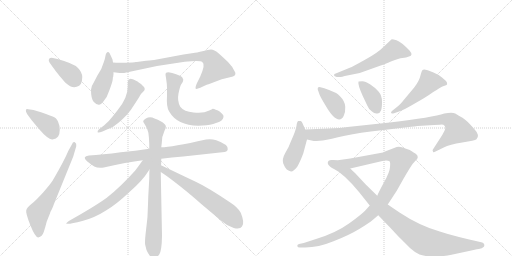
t = 0.00 s
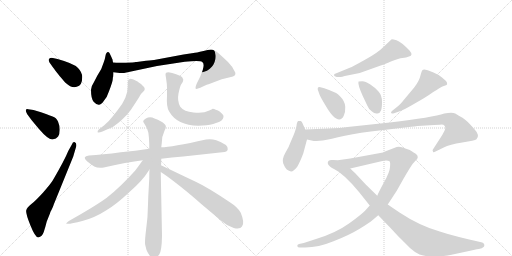
t = 2.92 s
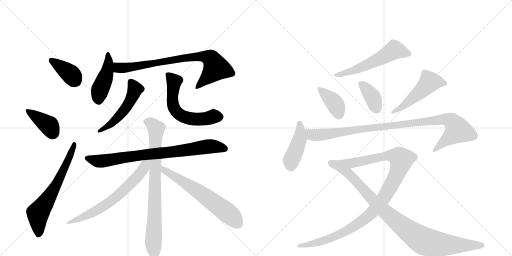
t = 5.84 s
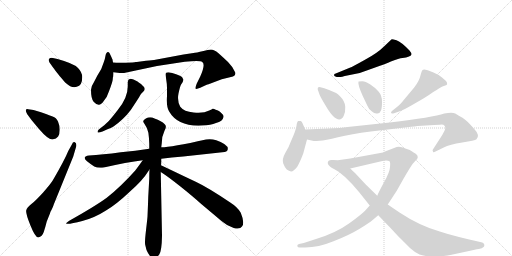
t = 8.76 s
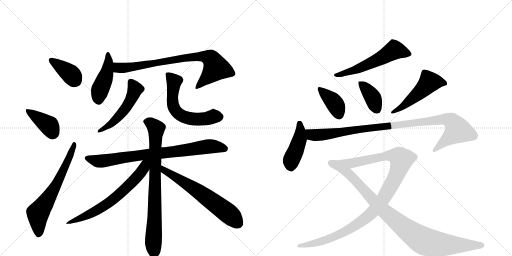
t = 11.67 s
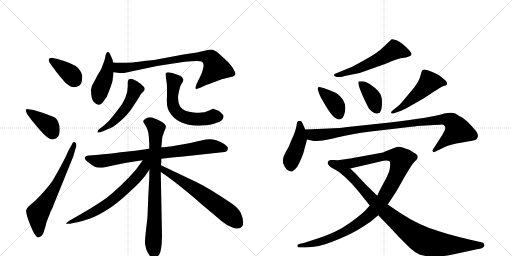
t = 14.59 s

The animated SVG that drew these frames (rendered in a browser with its animation timeline set to each time). Animation: 19 CSS @keyframes rules; one cycle of 14.59 s.

<svg version="1.1" viewBox="0 0 2048 1024" xmlns="http://www.w3.org/2000/svg">
  <g stroke="lightgray" stroke-dasharray="1,1" stroke-width="1" transform="scale(4, 4)">
    <line x1="0" y1="0" x2="256" y2="256"></line>
    <line x1="256" y1="0" x2="0" y2="256"></line>
    <line x1="128" y1="0" x2="128" y2="256"></line>
    <line x1="0" y1="128" x2="256" y2="128"></line>
    <line x1="256" y1="0" x2="512" y2="256"></line>
    <line x1="512" y1="0" x2="256" y2="256"></line>
    <line x1="384" y1="0" x2="384" y2="256"></line>
    <line x1="256" y1="128" x2="512" y2="128"></line>
  </g>
<g transform="scale(1, -1) translate(0, -850)">
   <style type="text/css">
    @keyframes keyframes0 {
      from {
       stroke: black;
       stroke-dashoffset: 384;
       stroke-width: 128;
       }
       56% {
       animation-timing-function: step-end;
       stroke: black;
       stroke-dashoffset: 0;
       stroke-width: 128;
       }
       to {
       stroke: black;
       stroke-width: 1024;
       }
       }
       #make-me-a-hanzi-animation-0 {
         animation: keyframes0 0.562500s both;
         animation-delay: 0.000000s;
         animation-timing-function: linear;
       }
    @keyframes keyframes1 {
      from {
       stroke: black;
       stroke-dashoffset: 393;
       stroke-width: 128;
       }
       56% {
       animation-timing-function: step-end;
       stroke: black;
       stroke-dashoffset: 0;
       stroke-width: 128;
       }
       to {
       stroke: black;
       stroke-width: 1024;
       }
       }
       #make-me-a-hanzi-animation-1 {
         animation: keyframes1 0.569824s both;
         animation-delay: 0.562500s;
         animation-timing-function: linear;
       }
    @keyframes keyframes2 {
      from {
       stroke: black;
       stroke-dashoffset: 654;
       stroke-width: 128;
       }
       68% {
       animation-timing-function: step-end;
       stroke: black;
       stroke-dashoffset: 0;
       stroke-width: 128;
       }
       to {
       stroke: black;
       stroke-width: 1024;
       }
       }
       #make-me-a-hanzi-animation-2 {
         animation: keyframes2 0.782227s both;
         animation-delay: 1.132324s;
         animation-timing-function: linear;
       }
    @keyframes keyframes3 {
      from {
       stroke: black;
       stroke-dashoffset: 449;
       stroke-width: 128;
       }
       59% {
       animation-timing-function: step-end;
       stroke: black;
       stroke-dashoffset: 0;
       stroke-width: 128;
       }
       to {
       stroke: black;
       stroke-width: 1024;
       }
       }
       #make-me-a-hanzi-animation-3 {
         animation: keyframes3 0.615397s both;
         animation-delay: 1.914551s;
         animation-timing-function: linear;
       }
    @keyframes keyframes4 {
      from {
       stroke: black;
       stroke-dashoffset: 807;
       stroke-width: 128;
       }
       72% {
       animation-timing-function: step-end;
       stroke: black;
       stroke-dashoffset: 0;
       stroke-width: 128;
       }
       to {
       stroke: black;
       stroke-width: 1024;
       }
       }
       #make-me-a-hanzi-animation-4 {
         animation: keyframes4 0.906738s both;
         animation-delay: 2.529948s;
         animation-timing-function: linear;
       }
    @keyframes keyframes5 {
      from {
       stroke: black;
       stroke-dashoffset: 518;
       stroke-width: 128;
       }
       63% {
       animation-timing-function: step-end;
       stroke: black;
       stroke-dashoffset: 0;
       stroke-width: 128;
       }
       to {
       stroke: black;
       stroke-width: 1024;
       }
       }
       #make-me-a-hanzi-animation-5 {
         animation: keyframes5 0.671549s both;
         animation-delay: 3.436686s;
         animation-timing-function: linear;
       }
    @keyframes keyframes6 {
      from {
       stroke: black;
       stroke-dashoffset: 595;
       stroke-width: 128;
       }
       66% {
       animation-timing-function: step-end;
       stroke: black;
       stroke-dashoffset: 0;
       stroke-width: 128;
       }
       to {
       stroke: black;
       stroke-width: 1024;
       }
       }
       #make-me-a-hanzi-animation-6 {
         animation: keyframes6 0.734212s both;
         animation-delay: 4.108236s;
         animation-timing-function: linear;
       }
    @keyframes keyframes7 {
      from {
       stroke: black;
       stroke-dashoffset: 809;
       stroke-width: 128;
       }
       72% {
       animation-timing-function: step-end;
       stroke: black;
       stroke-dashoffset: 0;
       stroke-width: 128;
       }
       to {
       stroke: black;
       stroke-width: 1024;
       }
       }
       #make-me-a-hanzi-animation-7 {
         animation: keyframes7 0.908366s both;
         animation-delay: 4.842448s;
         animation-timing-function: linear;
       }
    @keyframes keyframes8 {
      from {
       stroke: black;
       stroke-dashoffset: 804;
       stroke-width: 128;
       }
       72% {
       animation-timing-function: step-end;
       stroke: black;
       stroke-dashoffset: 0;
       stroke-width: 128;
       }
       to {
       stroke: black;
       stroke-width: 1024;
       }
       }
       #make-me-a-hanzi-animation-8 {
         animation: keyframes8 0.904297s both;
         animation-delay: 5.750814s;
         animation-timing-function: linear;
       }
    @keyframes keyframes9 {
      from {
       stroke: black;
       stroke-dashoffset: 670;
       stroke-width: 128;
       }
       69% {
       animation-timing-function: step-end;
       stroke: black;
       stroke-dashoffset: 0;
       stroke-width: 128;
       }
       to {
       stroke: black;
       stroke-width: 1024;
       }
       }
       #make-me-a-hanzi-animation-9 {
         animation: keyframes9 0.795247s both;
         animation-delay: 6.655111s;
         animation-timing-function: linear;
       }
    @keyframes keyframes10 {
      from {
       stroke: black;
       stroke-dashoffset: 638;
       stroke-width: 128;
       }
       67% {
       animation-timing-function: step-end;
       stroke: black;
       stroke-dashoffset: 0;
       stroke-width: 128;
       }
       to {
       stroke: black;
       stroke-width: 1024;
       }
       }
       #make-me-a-hanzi-animation-10 {
         animation: keyframes10 0.769206s both;
         animation-delay: 7.450358s;
         animation-timing-function: linear;
       }
    @keyframes keyframes11 {
      from {
       stroke: black;
       stroke-dashoffset: 571;
       stroke-width: 128;
       }
       65% {
       animation-timing-function: step-end;
       stroke: black;
       stroke-dashoffset: 0;
       stroke-width: 128;
       }
       to {
       stroke: black;
       stroke-width: 1024;
       }
       }
       #make-me-a-hanzi-animation-11 {
         animation: keyframes11 0.714681s both;
         animation-delay: 8.219564s;
         animation-timing-function: linear;
       }
    @keyframes keyframes12 {
      from {
       stroke: black;
       stroke-dashoffset: 391;
       stroke-width: 128;
       }
       56% {
       animation-timing-function: step-end;
       stroke: black;
       stroke-dashoffset: 0;
       stroke-width: 128;
       }
       to {
       stroke: black;
       stroke-width: 1024;
       }
       }
       #make-me-a-hanzi-animation-12 {
         animation: keyframes12 0.568197s both;
         animation-delay: 8.934245s;
         animation-timing-function: linear;
       }
    @keyframes keyframes13 {
      from {
       stroke: black;
       stroke-dashoffset: 386;
       stroke-width: 128;
       }
       56% {
       animation-timing-function: step-end;
       stroke: black;
       stroke-dashoffset: 0;
       stroke-width: 128;
       }
       to {
       stroke: black;
       stroke-width: 1024;
       }
       }
       #make-me-a-hanzi-animation-13 {
         animation: keyframes13 0.564128s both;
         animation-delay: 9.502441s;
         animation-timing-function: linear;
       }
    @keyframes keyframes14 {
      from {
       stroke: black;
       stroke-dashoffset: 507;
       stroke-width: 128;
       }
       62% {
       animation-timing-function: step-end;
       stroke: black;
       stroke-dashoffset: 0;
       stroke-width: 128;
       }
       to {
       stroke: black;
       stroke-width: 1024;
       }
       }
       #make-me-a-hanzi-animation-14 {
         animation: keyframes14 0.662598s both;
         animation-delay: 10.066569s;
         animation-timing-function: linear;
       }
    @keyframes keyframes15 {
      from {
       stroke: black;
       stroke-dashoffset: 443;
       stroke-width: 128;
       }
       59% {
       animation-timing-function: step-end;
       stroke: black;
       stroke-dashoffset: 0;
       stroke-width: 128;
       }
       to {
       stroke: black;
       stroke-width: 1024;
       }
       }
       #make-me-a-hanzi-animation-15 {
         animation: keyframes15 0.610514s both;
         animation-delay: 10.729167s;
         animation-timing-function: linear;
       }
    @keyframes keyframes16 {
      from {
       stroke: black;
       stroke-dashoffset: 1013;
       stroke-width: 128;
       }
       77% {
       animation-timing-function: step-end;
       stroke: black;
       stroke-dashoffset: 0;
       stroke-width: 128;
       }
       to {
       stroke: black;
       stroke-width: 1024;
       }
       }
       #make-me-a-hanzi-animation-16 {
         animation: keyframes16 1.074382s both;
         animation-delay: 11.339681s;
         animation-timing-function: linear;
       }
    @keyframes keyframes17 {
      from {
       stroke: black;
       stroke-dashoffset: 1116;
       stroke-width: 128;
       }
       78% {
       animation-timing-function: step-end;
       stroke: black;
       stroke-dashoffset: 0;
       stroke-width: 128;
       }
       to {
       stroke: black;
       stroke-width: 1024;
       }
       }
       #make-me-a-hanzi-animation-17 {
         animation: keyframes17 1.158203s both;
         animation-delay: 12.414062s;
         animation-timing-function: linear;
       }
    @keyframes keyframes18 {
      from {
       stroke: black;
       stroke-dashoffset: 944;
       stroke-width: 128;
       }
       75% {
       animation-timing-function: step-end;
       stroke: black;
       stroke-dashoffset: 0;
       stroke-width: 128;
       }
       to {
       stroke: black;
       stroke-width: 1024;
       }
       }
       #make-me-a-hanzi-animation-18 {
         animation: keyframes18 1.018229s both;
         animation-delay: 13.572266s;
         animation-timing-function: linear;
       }
</style>
<path d="M 213 579 Q 217 573 240 544 Q 261 520 263 518 Q 287 496 307 503 Q 329 507 329 542 Q 329 561 312 578.5 Q 295 596 230 614 L 207 619 Q 199 619 196 614 Q 193 609 198 600 L 213 579 Z" fill="lightgray"></path> 
<path d="M 134 410 L 113 413 Q 105 415 103.5 410 Q 102 405 109 393 L 126 370 L 156 334 Q 193 291 209.5 292.5 Q 226 294 232.5 304 Q 239 314 239 331 Q 239 348 232 364 Q 225 380 210.5 384.5 Q 196 389 184 394 L 164 401 L 134 410 Z" fill="lightgray"></path> 
<path d="M 273 246 Q 258 209 212 130 Q 202 113 172.5 80.5 Q 143 48 125.5 34 Q 108 20 105 9 Q 102 -2 121.5 -51 Q 141 -100 153 -100 Q 169 -96 175 -78 Q 181 -60 187 -36 L 201 -1 L 201 1 Q 213 23 215 32 L 293 224 L 305 265 Q 307 278 299.5 281 Q 292 284 288 273 L 273 246 Z" fill="lightgray"></path> 
<path d="M 415 446 Q 429 462 436 485 Q 451 524 451 533 Q 451 542 453 544 L 453 546 Q 454 549 454 561 L 452 600 L 450 612 L 449 614 L 445 623 L 439 636 Q 436 644 430.5 642 Q 425 640 423 632 L 419 613 L 415 601 L 405 574 L 389 547 L 375 520 Q 364 504 364 491 Q 364 455 374.5 443.5 Q 385 432 394.5 431 Q 404 430 415 446 Z" fill="lightgray"></path> 
<path d="M 454 561 L 479 558 L 496 558 L 628 586 L 739 603 Q 801 610 809 602 Q 823 594 801 544 L 787 516 Q 780 498 783 495 Q 787 493 801 499 L 829 512 Q 833 512 850 519 L 887 533 L 932 544 Q 944 549 941 560 Q 933 581 912 602 Q 891 622 874 637 Q 856 652 844 652 Q 832 652 814 646 Q 783 639 774 638 L 734 632 L 616 610 Q 613 610 584 607 L 547 602 L 543 602 Q 537 600 503 599 Q 468 598 452 600 C 422 602 424 565 454 561 Z" fill="lightgray"></path> 
<path d="M 511 522 L 511 504 Q 511 459 471 410 L 452 386 Q 438 367 417 349 L 395 332 Q 389 326 390.5 321.5 Q 392 317 410 324 L 430 333 Q 444 338 454 344 Q 495 373 523 410 L 546 445 Q 559 465 561.5 470 Q 564 475 573.5 484 Q 583 493 576 502 L 564 514 Q 553 521 550 524 L 534 532 Q 527 535 521 535 Q 511 533 511 522 Z" fill="lightgray"></path> 
<path d="M 662 551 L 664 538 Q 668 514 668 498 L 668 466 Q 665 424 676 405 Q 712 342 810 348 Q 843 350 864 358 Q 891 364 894 382 Q 895 388 890 393 L 880 403 Q 872 410 863 411 Q 856 415 851 415 Q 848 412 837 408 Q 813 395 774 400 Q 736 403 721 423 Q 708 447 714 476 Q 720 505 725 513 L 731 522 Q 733 530 733 532 Q 733 534 728 542 Q 723 547 704.5 553.5 Q 686 560 679 560 Q 662 563 662 551 Z" fill="lightgray"></path> 
<path d="M 645 215 Q 686 221 733 224 L 889 241 Q 910 242 911 253 Q 914 272 865 289 Q 845 296 824 292 Q 686 261 645 261 L 597 255 Q 542 247 483 241 Q 409 231 356 228 Q 326 224 348 205 Q 359 196 377 184 Q 391 177 415 180 Q 507 201 571 209 L 645 215 Z" fill="lightgray"></path> 
<path d="M 590 -15 Q 590 -20 584 -71 Q 578 -122 581 -130 L 586 -150 Q 610 -205 637 -168 Q 647 -154 648 -93 L 643 162 L 644 189 Q 645 191 645 215 L 645 261 L 647 277 Q 647 305 658 327 Q 669 345 658 354 Q 647 366 618 376 Q 601 385 583.5 376.5 Q 566 368 577 356 Q 591 336 593.5 319.5 Q 596 303 597 275 L 597 255 L 598 172 Q 597 160 597 135 L 593 63 L 592 33 L 590 -15 Z" fill="lightgray"></path> 
<path d="M 571 209 Q 570 207 541 168 Q 483 103 427 59 Q 382 26 277 -33 Q 261 -44 266 -45 Q 281 -47 329 -34 Q 377 -22 424 8 Q 465 32 520 84 Q 572 130 591 162 L 598 172 C 629 217 593 239 571 209 Z" fill="lightgray"></path> 
<path d="M 643 162 Q 673 143 723 103 Q 773 63 805 34 L 886 -34 Q 910 -55 935 -62 Q 960 -69 968 -56 Q 980 -42 963 -1 Q 951 21 921 40 Q 832 100 783 123 Q 734 146 703 161 L 644 189 C 617 202 618 178 643 162 Z" fill="lightgray"></path> 
<path d="M 1347 542 L 1362 542 Q 1368 542 1379 546 L 1419 554 Q 1443 558 1467 568 L 1520 587 Q 1537 593 1566 605 Q 1596 617 1610 618 Q 1625 619 1636 624 Q 1655 628 1638 648 Q 1604 683 1586 689 Q 1569 694 1567 693 Q 1565 692 1556 683 L 1536 664 Q 1510 638 1460 611 Q 1410 583 1399 579 L 1343 556 Q 1336 556 1336 549 Q 1337 545 1347 542 Z" fill="lightgray"></path> 
<path d="M 1297 497 L 1282 501 Q 1274 503 1272 500 Q 1270 495 1271 492 L 1278 472 Q 1281 463 1301 430 Q 1334 372 1357 372 Q 1368 372 1375 387 Q 1382 401 1381 423 Q 1380 445 1360 465 Q 1351 479 1297 497 Z" fill="lightgray"></path> 
<path d="M 1450 525 L 1434 524 Q 1430 513 1451 466 L 1469 428 Q 1476 410 1488 404 Q 1498 394 1509 396 Q 1521 398 1524 408 Q 1528 418 1528 443 Q 1528 468 1514 484 Q 1500 500 1480 513 Q 1461 525 1450 525 Z" fill="lightgray"></path> 
<path d="M 1576 397 L 1599 405 Q 1615 410 1659 436 Q 1704 461 1733 482 Q 1745 489 1757 497 Q 1769 504 1775 506 Q 1782 508 1786 510 Q 1790 512 1788 519 Q 1786 526 1768 540 Q 1750 554 1734 560 L 1711 569 Q 1694 574 1690 570 Q 1686 566 1683 552 Q 1677 525 1656 499 L 1620 456 Q 1599 429 1584 419 L 1569 407 Q 1564 403 1564 399 Q 1565 394 1576 397 Z" fill="lightgray"></path> 
<path d="M 1221 332 L 1213 350 Q 1207 366 1202 366 Q 1197 367 1193 366 Q 1188 364 1186 347 Q 1184 329 1163 283 Q 1156 262 1141 238 Q 1127 213 1133 196 Q 1140 178 1147 172 Q 1156 166 1164 164 Q 1172 162 1189 183 Q 1200 202 1213 236 L 1228 292 L 1221 332 Z" fill="lightgray"></path> 
<path d="M 1315 336 L 1221 332 C 1191 331 1199 299 1228 292 L 1255 286 Q 1256 285 1278 287 Q 1300 288 1352 301 Q 1404 314 1483 324 L 1645 343 Q 1657 344 1670 346 L 1720 349 Q 1757 351 1766 352 Q 1775 352 1778 347 Q 1782 342 1781 337 Q 1781 331 1769 310 L 1731 251 Q 1729 248 1732 244 Q 1731 240 1738 242 L 1775 260 Q 1798 272 1849 280 Q 1900 288 1906 293 Q 1921 309 1897 334 Q 1867 369 1850 379 Q 1833 388 1821 396 Q 1809 403 1777 396 Q 1733 381 1559 360 L 1428 346 Q 1347 336 1315 336 Z" fill="lightgray"></path> 
<path d="M 1311 198 Q 1311 188 1331 177 L 1401 176 L 1521 204 Q 1548 212 1558 205 Q 1562 202 1560 182 Q 1559 161 1536 121 Q 1514 80 1509 67 L 1479 28 L 1462 9 Q 1449 -6 1396 -44 Q 1343 -82 1264 -106 L 1215 -122 L 1196 -126 Q 1189 -128 1189 -134 Q 1190 -140 1200 -140 L 1221 -140 Q 1273 -140 1334 -115 Q 1396 -91 1437 -66 Q 1478 -41 1487 -33 L 1513 -11 L 1551 32 L 1587 87 L 1614 135 Q 1640 180 1651 195 L 1660 205 Q 1671 213 1671 221 Q 1671 229 1665 233 Q 1660 237 1639 250 L 1607 261 Q 1593 266 1579 259 L 1540 244 Q 1534 240 1521 238 L 1401 216 L 1351 209 L 1333 210 Q 1311 213 1311 198 Z" fill="lightgray"></path> 
<path d="M 1331 177 Q 1375 156 1436 82 L 1479 28 L 1513 -11 L 1566 -66 Q 1595 -98 1607 -109 L 1640 -142 Q 1661 -161 1678 -168 Q 1695 -175 1731 -176 Q 1767 -177 1806 -169 L 1876 -154 Q 1917 -145 1919 -145 Q 1940 -140 1937 -128 Q 1935 -122 1929 -120 L 1895 -112 Q 1880 -109 1836 -98 Q 1792 -87 1759 -76 Q 1678 -53 1598 0 L 1551 32 L 1509 67 L 1462 113 L 1420 158 Q 1415 162 1401 176 C 1379 197 1305 192 1331 177 Z" fill="lightgray"></path> 
      <clipPath id="make-me-a-hanzi-clip-0">
      <path d="M 213 579 Q 217 573 240 544 Q 261 520 263 518 Q 287 496 307 503 Q 329 507 329 542 Q 329 561 312 578.5 Q 295 596 230 614 L 207 619 Q 199 619 196 614 Q 193 609 198 600 L 213 579 Z" fill="lightgray"></path>
      </clipPath>
      <path clip-path="url(#make-me-a-hanzi-clip-0)" d="M 205 608 L 281 555 L 303 527 " fill="none" id="make-me-a-hanzi-animation-0" stroke-dasharray="256 512" stroke-linecap="round"></path>

      <clipPath id="make-me-a-hanzi-clip-1">
      <path d="M 134 410 L 113 413 Q 105 415 103.5 410 Q 102 405 109 393 L 126 370 L 156 334 Q 193 291 209.5 292.5 Q 226 294 232.5 304 Q 239 314 239 331 Q 239 348 232 364 Q 225 380 210.5 384.5 Q 196 389 184 394 L 164 401 L 134 410 Z" fill="lightgray"></path>
      </clipPath>
      <path clip-path="url(#make-me-a-hanzi-clip-1)" d="M 110 407 L 198 346 L 210 319 " fill="none" id="make-me-a-hanzi-animation-1" stroke-dasharray="265 530" stroke-linecap="round"></path>

      <clipPath id="make-me-a-hanzi-clip-2">
      <path d="M 273 246 Q 258 209 212 130 Q 202 113 172.5 80.5 Q 143 48 125.5 34 Q 108 20 105 9 Q 102 -2 121.5 -51 Q 141 -100 153 -100 Q 169 -96 175 -78 Q 181 -60 187 -36 L 201 -1 L 201 1 Q 213 23 215 32 L 293 224 L 305 265 Q 307 278 299.5 281 Q 292 284 288 273 L 273 246 Z" fill="lightgray"></path>
      </clipPath>
      <path clip-path="url(#make-me-a-hanzi-clip-2)" d="M 155 -88 L 152 -3 L 223 106 L 272 207 L 296 273 " fill="none" id="make-me-a-hanzi-animation-2" stroke-dasharray="526 1052" stroke-linecap="round"></path>

      <clipPath id="make-me-a-hanzi-clip-3">
      <path d="M 415 446 Q 429 462 436 485 Q 451 524 451 533 Q 451 542 453 544 L 453 546 Q 454 549 454 561 L 452 600 L 450 612 L 449 614 L 445 623 L 439 636 Q 436 644 430.5 642 Q 425 640 423 632 L 419 613 L 415 601 L 405 574 L 389 547 L 375 520 Q 364 504 364 491 Q 364 455 374.5 443.5 Q 385 432 394.5 431 Q 404 430 415 446 Z" fill="lightgray"></path>
      </clipPath>
      <path clip-path="url(#make-me-a-hanzi-clip-3)" d="M 431 634 L 429 566 L 400 490 L 395 447 " fill="none" id="make-me-a-hanzi-animation-3" stroke-dasharray="321 642" stroke-linecap="round"></path>

      <clipPath id="make-me-a-hanzi-clip-4">
      <path d="M 454 561 L 479 558 L 496 558 L 628 586 L 739 603 Q 801 610 809 602 Q 823 594 801 544 L 787 516 Q 780 498 783 495 Q 787 493 801 499 L 829 512 Q 833 512 850 519 L 887 533 L 932 544 Q 944 549 941 560 Q 933 581 912 602 Q 891 622 874 637 Q 856 652 844 652 Q 832 652 814 646 Q 783 639 774 638 L 734 632 L 616 610 Q 613 610 584 607 L 547 602 L 543 602 Q 537 600 503 599 Q 468 598 452 600 C 422 602 424 565 454 561 Z" fill="lightgray"></path>
      </clipPath>
      <path clip-path="url(#make-me-a-hanzi-clip-4)" d="M 456 594 L 475 578 L 499 578 L 743 619 L 809 625 L 842 617 L 863 577 L 786 499 " fill="none" id="make-me-a-hanzi-animation-4" stroke-dasharray="679 1358" stroke-linecap="round"></path>

      <clipPath id="make-me-a-hanzi-clip-5">
      <path d="M 511 522 L 511 504 Q 511 459 471 410 L 452 386 Q 438 367 417 349 L 395 332 Q 389 326 390.5 321.5 Q 392 317 410 324 L 430 333 Q 444 338 454 344 Q 495 373 523 410 L 546 445 Q 559 465 561.5 470 Q 564 475 573.5 484 Q 583 493 576 502 L 564 514 Q 553 521 550 524 L 534 532 Q 527 535 521 535 Q 511 533 511 522 Z" fill="lightgray"></path>
      </clipPath>
      <path clip-path="url(#make-me-a-hanzi-clip-5)" d="M 523 523 L 540 490 L 510 427 L 452 361 L 395 326 " fill="none" id="make-me-a-hanzi-animation-5" stroke-dasharray="390 780" stroke-linecap="round"></path>

      <clipPath id="make-me-a-hanzi-clip-6">
      <path d="M 662 551 L 664 538 Q 668 514 668 498 L 668 466 Q 665 424 676 405 Q 712 342 810 348 Q 843 350 864 358 Q 891 364 894 382 Q 895 388 890 393 L 880 403 Q 872 410 863 411 Q 856 415 851 415 Q 848 412 837 408 Q 813 395 774 400 Q 736 403 721 423 Q 708 447 714 476 Q 720 505 725 513 L 731 522 Q 733 530 733 532 Q 733 534 728 542 Q 723 547 704.5 553.5 Q 686 560 679 560 Q 662 563 662 551 Z" fill="lightgray"></path>
      </clipPath>
      <path clip-path="url(#make-me-a-hanzi-clip-6)" d="M 673 550 L 697 524 L 691 482 L 693 428 L 714 396 L 732 384 L 768 374 L 878 383 " fill="none" id="make-me-a-hanzi-animation-6" stroke-dasharray="467 934" stroke-linecap="round"></path>

      <clipPath id="make-me-a-hanzi-clip-7">
      <path d="M 645 215 Q 686 221 733 224 L 889 241 Q 910 242 911 253 Q 914 272 865 289 Q 845 296 824 292 Q 686 261 645 261 L 597 255 Q 542 247 483 241 Q 409 231 356 228 Q 326 224 348 205 Q 359 196 377 184 Q 391 177 415 180 Q 507 201 571 209 L 645 215 Z" fill="lightgray"></path>
      </clipPath>
      <path clip-path="url(#make-me-a-hanzi-clip-7)" d="M 351 217 L 406 205 L 843 265 L 898 256 " fill="none" id="make-me-a-hanzi-animation-7" stroke-dasharray="681 1362" stroke-linecap="round"></path>

      <clipPath id="make-me-a-hanzi-clip-8">
      <path d="M 590 -15 Q 590 -20 584 -71 Q 578 -122 581 -130 L 586 -150 Q 610 -205 637 -168 Q 647 -154 648 -93 L 643 162 L 644 189 Q 645 191 645 215 L 645 261 L 647 277 Q 647 305 658 327 Q 669 345 658 354 Q 647 366 618 376 Q 601 385 583.5 376.5 Q 566 368 577 356 Q 591 336 593.5 319.5 Q 596 303 597 275 L 597 255 L 598 172 Q 597 160 597 135 L 593 63 L 592 33 L 590 -15 Z" fill="lightgray"></path>
      </clipPath>
      <path clip-path="url(#make-me-a-hanzi-clip-8)" d="M 585 365 L 605 356 L 624 334 L 615 -163 " fill="none" id="make-me-a-hanzi-animation-8" stroke-dasharray="676 1352" stroke-linecap="round"></path>

      <clipPath id="make-me-a-hanzi-clip-9">
      <path d="M 571 209 Q 570 207 541 168 Q 483 103 427 59 Q 382 26 277 -33 Q 261 -44 266 -45 Q 281 -47 329 -34 Q 377 -22 424 8 Q 465 32 520 84 Q 572 130 591 162 L 598 172 C 629 217 593 239 571 209 Z" fill="lightgray"></path>
      </clipPath>
      <path clip-path="url(#make-me-a-hanzi-clip-9)" d="M 591 205 L 548 141 L 450 50 L 382 5 L 271 -44 " fill="none" id="make-me-a-hanzi-animation-9" stroke-dasharray="542 1084" stroke-linecap="round"></path>

      <clipPath id="make-me-a-hanzi-clip-10">
      <path d="M 643 162 Q 673 143 723 103 Q 773 63 805 34 L 886 -34 Q 910 -55 935 -62 Q 960 -69 968 -56 Q 980 -42 963 -1 Q 951 21 921 40 Q 832 100 783 123 Q 734 146 703 161 L 644 189 C 617 202 618 178 643 162 Z" fill="lightgray"></path>
      </clipPath>
      <path clip-path="url(#make-me-a-hanzi-clip-10)" d="M 648 182 L 656 169 L 764 104 L 863 35 L 922 -11 L 952 -45 " fill="none" id="make-me-a-hanzi-animation-10" stroke-dasharray="510 1020" stroke-linecap="round"></path>

      <clipPath id="make-me-a-hanzi-clip-11">
      <path d="M 1347 542 L 1362 542 Q 1368 542 1379 546 L 1419 554 Q 1443 558 1467 568 L 1520 587 Q 1537 593 1566 605 Q 1596 617 1610 618 Q 1625 619 1636 624 Q 1655 628 1638 648 Q 1604 683 1586 689 Q 1569 694 1567 693 Q 1565 692 1556 683 L 1536 664 Q 1510 638 1460 611 Q 1410 583 1399 579 L 1343 556 Q 1336 556 1336 549 Q 1337 545 1347 542 Z" fill="lightgray"></path>
      </clipPath>
      <path clip-path="url(#make-me-a-hanzi-clip-11)" d="M 1634 636 L 1577 650 L 1454 584 L 1343 549 " fill="none" id="make-me-a-hanzi-animation-11" stroke-dasharray="443 886" stroke-linecap="round"></path>

      <clipPath id="make-me-a-hanzi-clip-12">
      <path d="M 1297 497 L 1282 501 Q 1274 503 1272 500 Q 1270 495 1271 492 L 1278 472 Q 1281 463 1301 430 Q 1334 372 1357 372 Q 1368 372 1375 387 Q 1382 401 1381 423 Q 1380 445 1360 465 Q 1351 479 1297 497 Z" fill="lightgray"></path>
      </clipPath>
      <path clip-path="url(#make-me-a-hanzi-clip-12)" d="M 1278 495 L 1339 436 L 1356 389 " fill="none" id="make-me-a-hanzi-animation-12" stroke-dasharray="263 526" stroke-linecap="round"></path>

      <clipPath id="make-me-a-hanzi-clip-13">
      <path d="M 1450 525 L 1434 524 Q 1430 513 1451 466 L 1469 428 Q 1476 410 1488 404 Q 1498 394 1509 396 Q 1521 398 1524 408 Q 1528 418 1528 443 Q 1528 468 1514 484 Q 1500 500 1480 513 Q 1461 525 1450 525 Z" fill="lightgray"></path>
      </clipPath>
      <path clip-path="url(#make-me-a-hanzi-clip-13)" d="M 1438 520 L 1491 460 L 1508 413 " fill="none" id="make-me-a-hanzi-animation-13" stroke-dasharray="258 516" stroke-linecap="round"></path>

      <clipPath id="make-me-a-hanzi-clip-14">
      <path d="M 1576 397 L 1599 405 Q 1615 410 1659 436 Q 1704 461 1733 482 Q 1745 489 1757 497 Q 1769 504 1775 506 Q 1782 508 1786 510 Q 1790 512 1788 519 Q 1786 526 1768 540 Q 1750 554 1734 560 L 1711 569 Q 1694 574 1690 570 Q 1686 566 1683 552 Q 1677 525 1656 499 L 1620 456 Q 1599 429 1584 419 L 1569 407 Q 1564 403 1564 399 Q 1565 394 1576 397 Z" fill="lightgray"></path>
      </clipPath>
      <path clip-path="url(#make-me-a-hanzi-clip-14)" d="M 1777 517 L 1717 521 L 1679 480 L 1616 428 L 1570 401 " fill="none" id="make-me-a-hanzi-animation-14" stroke-dasharray="379 758" stroke-linecap="round"></path>

      <clipPath id="make-me-a-hanzi-clip-15">
      <path d="M 1221 332 L 1213 350 Q 1207 366 1202 366 Q 1197 367 1193 366 Q 1188 364 1186 347 Q 1184 329 1163 283 Q 1156 262 1141 238 Q 1127 213 1133 196 Q 1140 178 1147 172 Q 1156 166 1164 164 Q 1172 162 1189 183 Q 1200 202 1213 236 L 1228 292 L 1221 332 Z" fill="lightgray"></path>
      </clipPath>
      <path clip-path="url(#make-me-a-hanzi-clip-15)" d="M 1198 358 L 1199 292 L 1164 207 L 1165 178 " fill="none" id="make-me-a-hanzi-animation-15" stroke-dasharray="315 630" stroke-linecap="round"></path>

      <clipPath id="make-me-a-hanzi-clip-16">
      <path d="M 1315 336 L 1221 332 C 1191 331 1199 299 1228 292 L 1255 286 Q 1256 285 1278 287 Q 1300 288 1352 301 Q 1404 314 1483 324 L 1645 343 Q 1657 344 1670 346 L 1720 349 Q 1757 351 1766 352 Q 1775 352 1778 347 Q 1782 342 1781 337 Q 1781 331 1769 310 L 1731 251 Q 1729 248 1732 244 Q 1731 240 1738 242 L 1775 260 Q 1798 272 1849 280 Q 1900 288 1906 293 Q 1921 309 1897 334 Q 1867 369 1850 379 Q 1833 388 1821 396 Q 1809 403 1777 396 Q 1733 381 1559 360 L 1428 346 Q 1347 336 1315 336 Z" fill="lightgray"></path>
      </clipPath>
      <path clip-path="url(#make-me-a-hanzi-clip-16)" d="M 1229 327 L 1248 311 L 1268 309 L 1761 372 L 1791 372 L 1807 365 L 1831 327 L 1737 248 " fill="none" id="make-me-a-hanzi-animation-16" stroke-dasharray="885 1770" stroke-linecap="round"></path>

      <clipPath id="make-me-a-hanzi-clip-17">
      <path d="M 1311 198 Q 1311 188 1331 177 L 1401 176 L 1521 204 Q 1548 212 1558 205 Q 1562 202 1560 182 Q 1559 161 1536 121 Q 1514 80 1509 67 L 1479 28 L 1462 9 Q 1449 -6 1396 -44 Q 1343 -82 1264 -106 L 1215 -122 L 1196 -126 Q 1189 -128 1189 -134 Q 1190 -140 1200 -140 L 1221 -140 Q 1273 -140 1334 -115 Q 1396 -91 1437 -66 Q 1478 -41 1487 -33 L 1513 -11 L 1551 32 L 1587 87 L 1614 135 Q 1640 180 1651 195 L 1660 205 Q 1671 213 1671 221 Q 1671 229 1665 233 Q 1660 237 1639 250 L 1607 261 Q 1593 266 1579 259 L 1540 244 Q 1534 240 1521 238 L 1401 216 L 1351 209 L 1333 210 Q 1311 213 1311 198 Z" fill="lightgray"></path>
      </clipPath>
      <path clip-path="url(#make-me-a-hanzi-clip-17)" d="M 1324 198 L 1352 192 L 1404 196 L 1553 228 L 1584 226 L 1596 221 L 1605 208 L 1583 144 L 1532 52 L 1462 -23 L 1400 -65 L 1336 -97 L 1266 -122 L 1196 -133 " fill="none" id="make-me-a-hanzi-animation-17" stroke-dasharray="988 1976" stroke-linecap="round"></path>

      <clipPath id="make-me-a-hanzi-clip-18">
      <path d="M 1331 177 Q 1375 156 1436 82 L 1479 28 L 1513 -11 L 1566 -66 Q 1595 -98 1607 -109 L 1640 -142 Q 1661 -161 1678 -168 Q 1695 -175 1731 -176 Q 1767 -177 1806 -169 L 1876 -154 Q 1917 -145 1919 -145 Q 1940 -140 1937 -128 Q 1935 -122 1929 -120 L 1895 -112 Q 1880 -109 1836 -98 Q 1792 -87 1759 -76 Q 1678 -53 1598 0 L 1551 32 L 1509 67 L 1462 113 L 1420 158 Q 1415 162 1401 176 C 1379 197 1305 192 1331 177 Z" fill="lightgray"></path>
      </clipPath>
      <path clip-path="url(#make-me-a-hanzi-clip-18)" d="M 1348 171 L 1394 156 L 1530 12 L 1615 -59 L 1691 -112 L 1777 -129 L 1927 -130 " fill="none" id="make-me-a-hanzi-animation-18" stroke-dasharray="816 1632" stroke-linecap="round"></path>

</g>
</svg>
